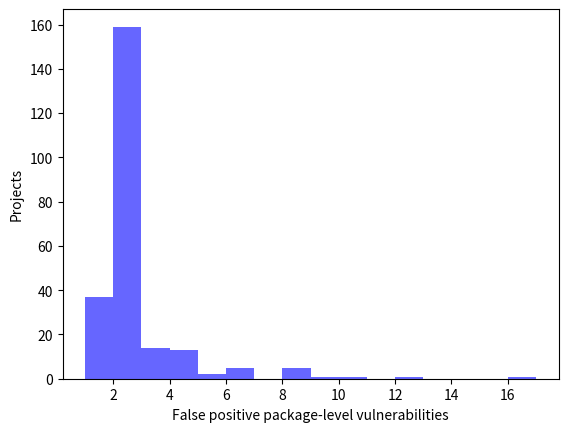

Write Python code to recreate this figure.
import pandas as pd
import matplotlib
import matplotlib.pyplot as plt
import numpy as np
import scipy.stats as stats
import matplotlib.mlab as mlab
import math

# Creating a series of data of in range of 1-50.
# x = np.linspace(1, 15, 200)

# Only false positives:
# x = [1,1,1,1,1,1,1,1,1,1,1,1,1,1,1,1,1,1,1,1,1,1,1,1,1,1,1,1,1,1,1,2,2,2,2,2,2,2,2,2,2,2,2,2,2,2,2,2,2,2,2,2,2,2,2,2,2,2,2,2,2,2,2,2,2,2,2,2,2,2,2,2,2,2,2,2,2,2,2,2,2,2,2,2,2,2,2,2,2,2,2,2,2,2,2,2,2,2,2,2,2,2,2,2,2,2,2,2,2,2,2,2,2,2,2,2,2,2,2,2,2,2,2,2,2,2,2,2,2,2,2,2,2,2,2,2,2,2,2,2,2,2,2,2,2,2,2,2,2,2,2,2,2,2,2,2,3,3,3,3,4,4,4,4,4,4,4,4,4,4,6,6,6,6,6,8,8,8,8,10,12]
# All false positives:
x = [1,1,1,1,1,1,1,1,1,1,1,1,1,1,1,1,1,1,1,1,1,1,1,1,1,1,1,1,1,1,1,1,1,1,1,1,1,2,2,2,2,2,2,2,2,2,2,2,2,2,2,2,2,2,2,2,2,2,2,2,2,2,2,2,2,2,2,2,2,2,2,2,2,2,2,2,2,2,2,2,2,2,2,2,2,2,2,2,2,2,2,2,2,2,2,2,2,2,2,2,2,2,2,2,2,2,2,2,2,2,2,2,2,2,2,2,2,2,2,2,2,2,2,2,2,2,2,2,2,2,2,2,2,2,2,2,2,2,2,2,2,2,2,2,2,2,2,2,2,2,2,2,2,2,2,2,2,2,2,2,2,2,2,2,2,2,2,2,2,2,2,2,2,2,2,2,2,2,2,2,2,2,2,2,2,2,2,2,2,2,2,2,2,2,2,2,3,3,3,3,3,3,3,3,3,3,3,3,3,3,4,4,4,4,4,4,4,4,4,4,4,4,4,5,5,6,6,6,6,6,8,8,8,8,8,9,10,12,17]
# plt.bar(np.arange(len(s)), s)
# mu, std = stats.norm.fit(x)
print(np.mean(x))
print(np.std(x))

# Plot the histogram.
plt.hist(x, bins=16, alpha=0.6, color='b')

plt.xlabel("False positive package-level vulnerabilities")
plt.ylabel("Projects")

plt.show()
# plt.savefig('fp_graph.png', dpi=600)
